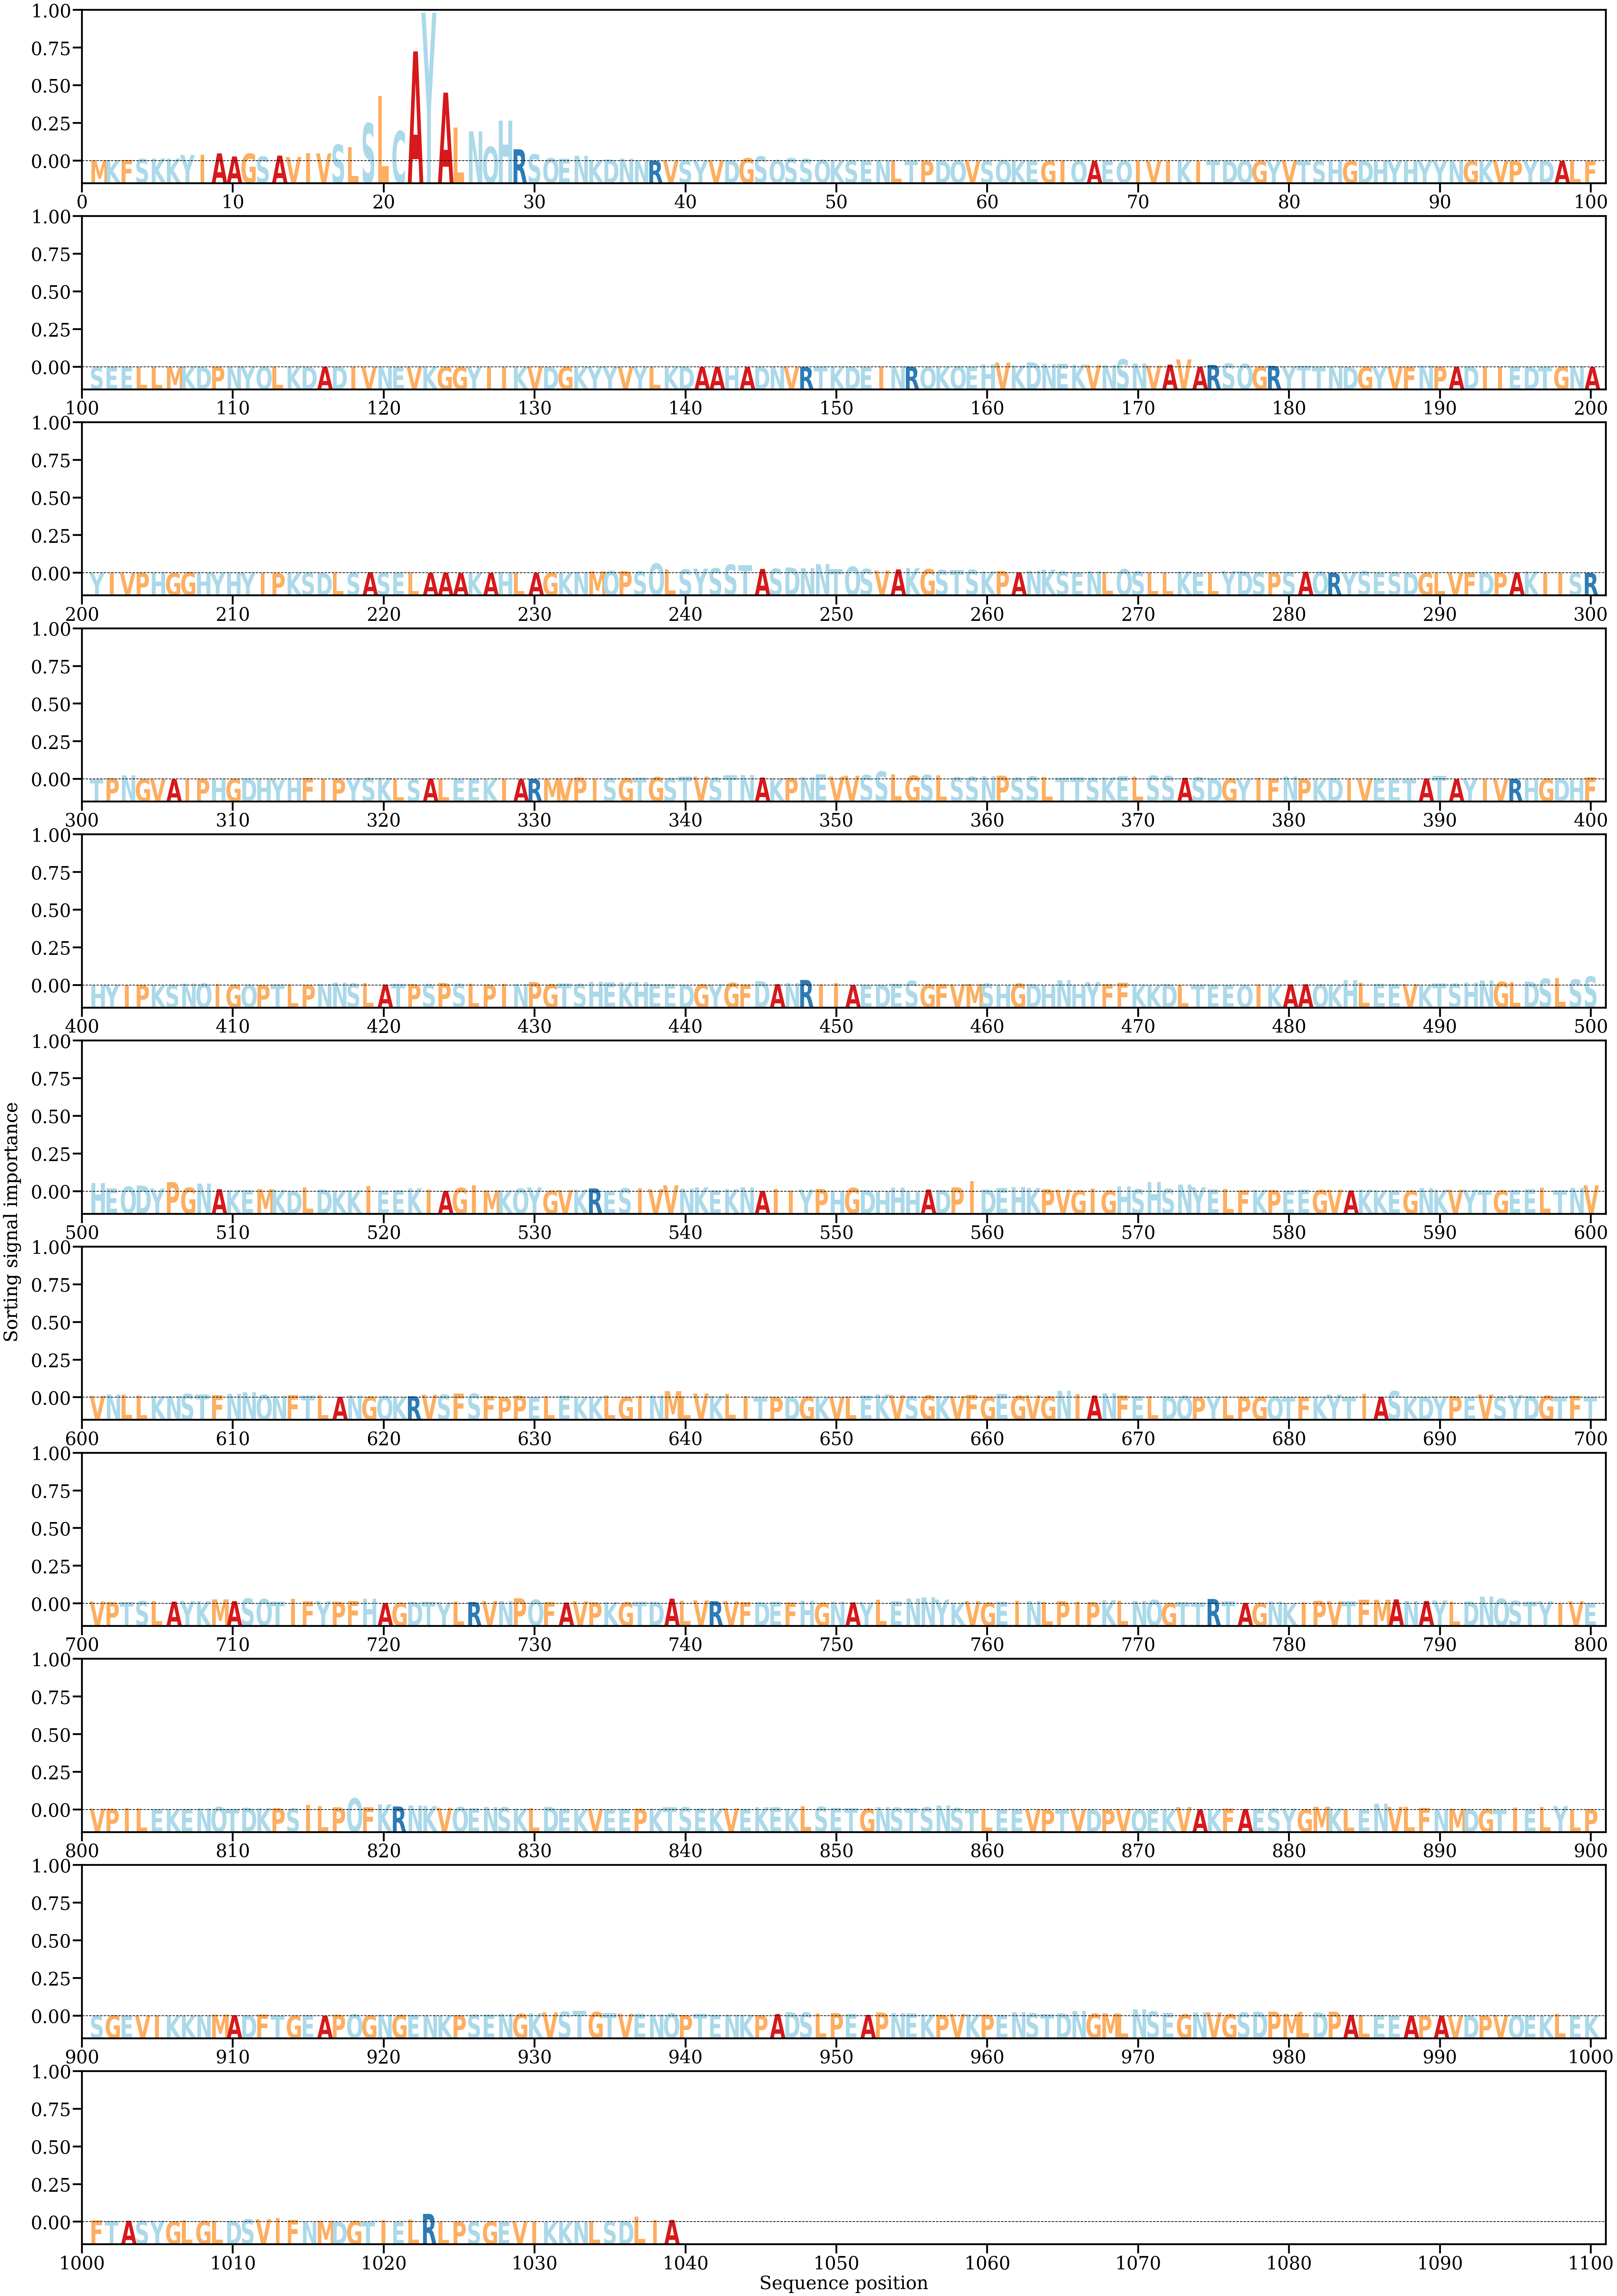

The table this chart was drawn from, first rows:
AA, Alpha
M, [0.00013117]
K, [0.00037464]
F, [0.00045071]
S, [0.00081763]
K, [0.00098626]
K, [0.00098006]
Y, [0.0024373]
I, [0.00244669]
A, [0.00305269]
A, [0.00179979]
G, [0.00297829]
S, [0.00174731]
A, [0.00215851]
V, [0.0016028]
I, [0.00312435]
V, [0.00305803]
S, [0.00658457]
L, [0.00560417]
S, [0.01527712]
L, [0.02620005]
C, [0.01206878]
A, [0.04433621]
Y, [0.06000693]
A, [0.02764108]
L, [0.01349789]
N, [0.0119603]
Q, [0.00574097]
H, [0.01632585]
R, [0.0047064]
S, [0.00266877]
Q, [0.00111853]
E, [0.00092768]
N, [0.00209147]
K, [0.0003881]
D, [0.00064019]
N, [0.00090046]
N, [0.00022768]
R, [0.0001085]
V, [2.8839593e-05]
S, [0.00020278]
Y, [3.0307387e-05]
V, [0.00010813]
D, [0.00033682]
G, [0.00111114]
S, [0.00185474]
Q, [0.00036974]
S, [0.00112588]
S, [0.00081151]
Q, [0.00043423]
K, [0.00014285]
S, [0.00013691]
E, [5.968401e-05]
N, [0.00010143]
L, [0.00013294]
T, [4.9082486e-05]
P, [1.3054494e-05]
D, [4.306479e-05]
Q, [7.806712e-05]
V, [3.5766675e-06]
S, [1.5749194e-05]
... 979 more rows
